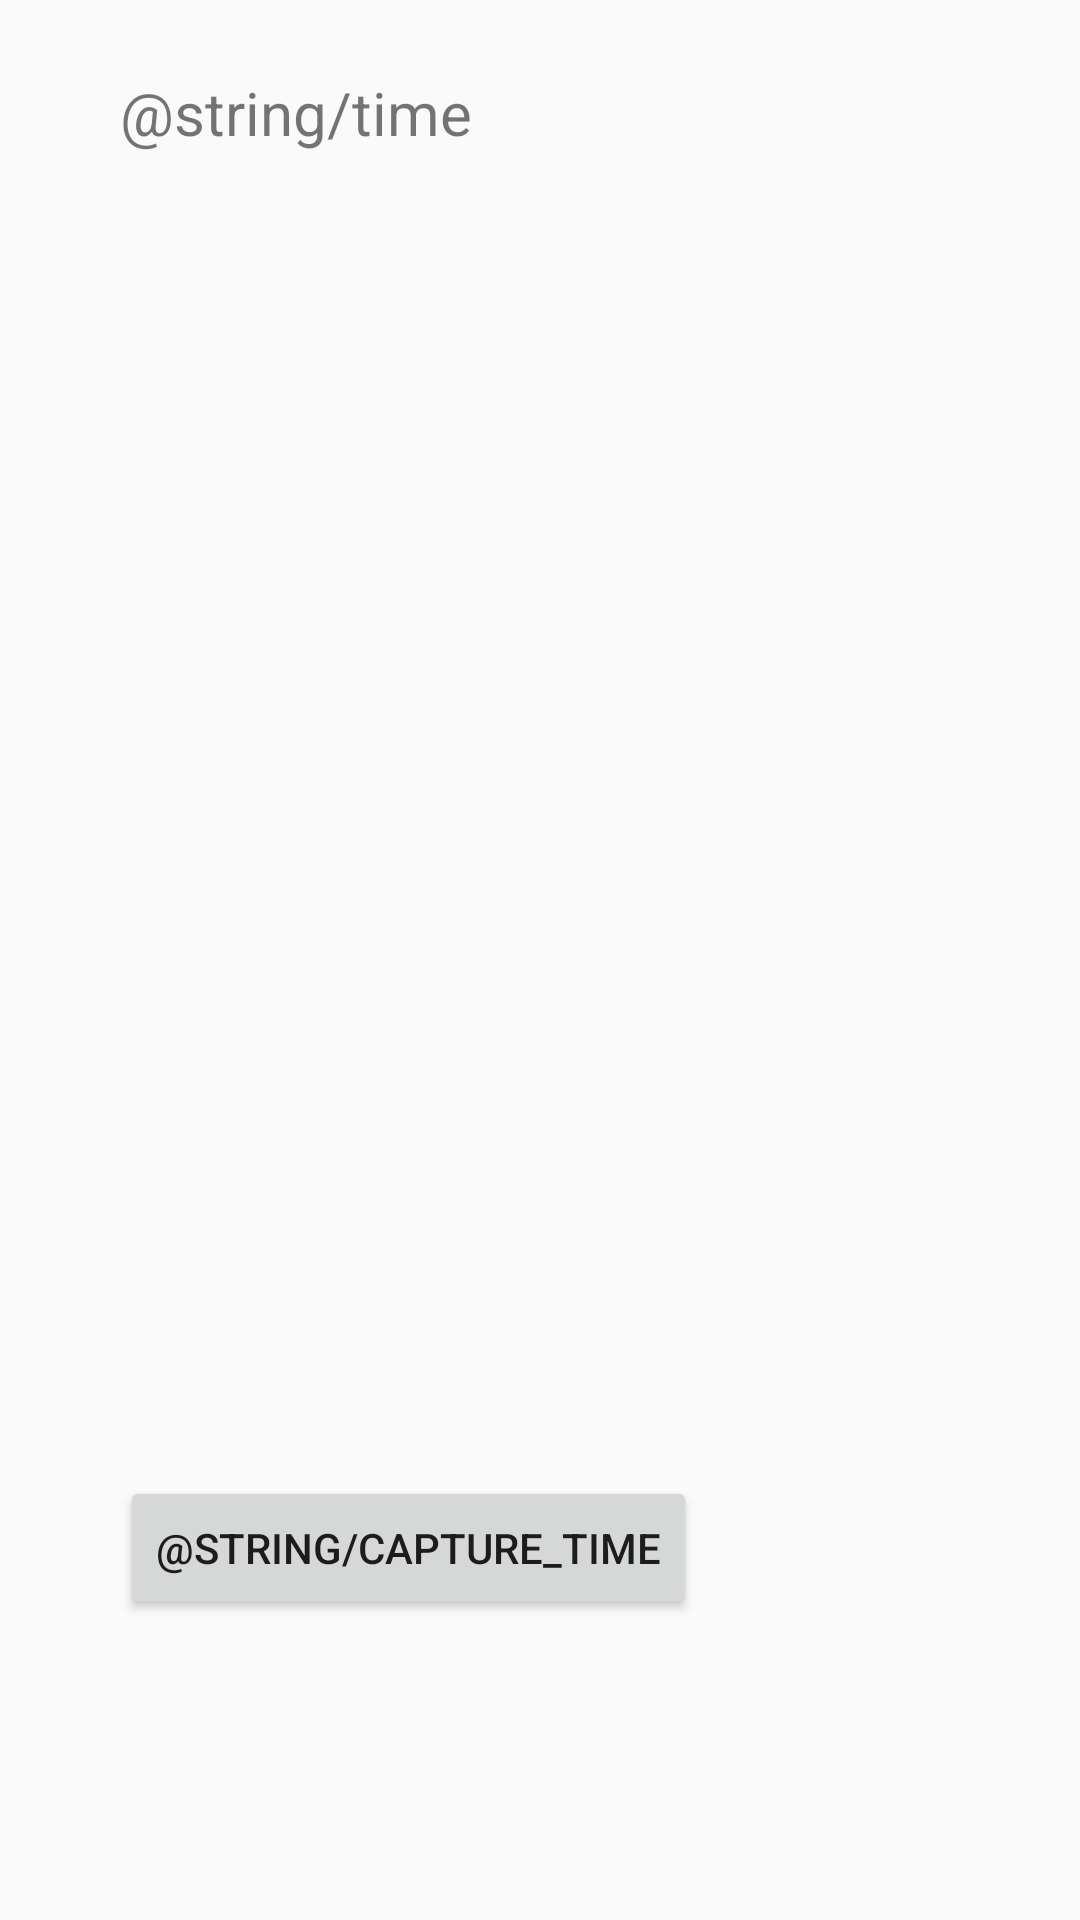

Android layout source for this screen:
<!-- AndroidManifest.xml: application theme AppTheme -->
<!-- res/layout/fragment_home.xml -->
<?xml version="1.0" encoding="utf-8"?>
<RelativeLayout xmlns:android="http://schemas.android.com/apk/res/android"
    xmlns:tools="http://schemas.android.com/tools"
    android:layout_width="match_parent"
    android:layout_height="match_parent"
    tools:context=".MainFragment">

    <TextView
        android:id="@+id/currentTimeText"
        android:layout_marginTop="24dp"
        android:layout_marginLeft="40dp"
        android:textSize="20sp"
        android:layout_width="match_parent"
        android:layout_height="match_parent"
        android:text="@string/time"/>

    <Button
        android:id="@+id/timeButton"
        android:layout_alignParentBottom="true"
        android:layout_marginLeft="40dp"
        android:layout_marginBottom="100dp"
        android:layout_width="wrap_content"
        android:layout_height="wrap_content"
        android:text="@string/capture_time" />

</RelativeLayout>
<!-- resources referenced by this layout -->
<resources>
  <style name="AppTheme" parent="Theme.AppCompat.Light.NoActionBar">
          
          <item name="colorPrimary">@color/colorPrimary</item>
          <item name="colorPrimaryDark">@color/colorPrimaryDark</item>
          <item name="colorAccent">@color/colorAccent</item>
      </style>
  <!-- not gathered from this repository: default colours our renderer supplied (Android Studio template values) -->
  <color name="colorPrimary">#FF6200EE</color>
  <color name="colorPrimaryDark">#FF3700B3</color>
  <color name="colorAccent">#FF03DAC5</color>
</resources>
